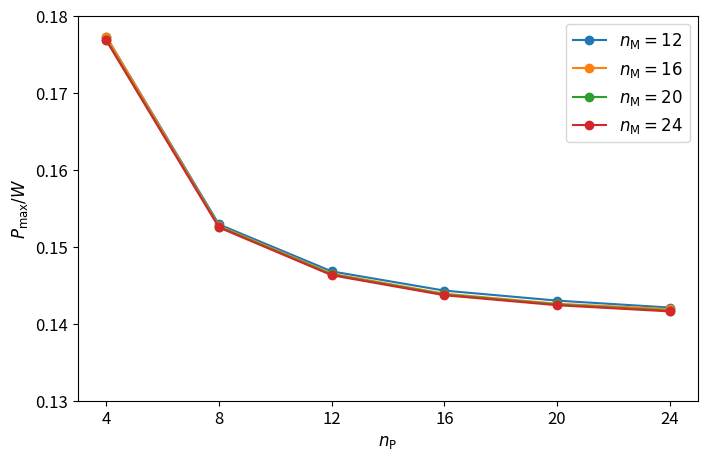
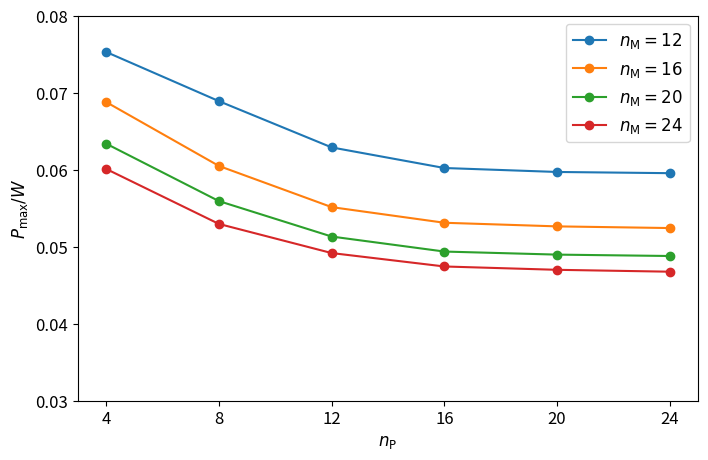

Generate these figures, in order, with matplotlib:
import matplotlib.pyplot as plt
import numpy as np

def box_limits(box):
    return [box.x0, box.y0, box.width*0.8, box.height]

size_plots = (10, 5)

size_axis_label = 12
size_axis_data = 12
size_legend = 12

#### MAX LOAD APEX

# Plot for graph of curves and discretisations
series = []
x = []
y = []
styles = []
colours = []

radius = 5.0
bench = 0.042
discr = [4, 8, 12, 16, 20, 24]

# meridians = 12
series.append(r'$n_\mathrm{M} = 12$')
y.append(np.array([0.1773, 0.1529, 0.1468, 0.1443, 0.1430, 0.1421]))

# meridians = 16
series.append(r'$n_\mathrm{M} = 16$')
y.append(np.array([0.1773, 0.1527, 0.1465, 0.1439, 0.1426, 0.1419]))

# meridians = 20
series.append(r'$n_\mathrm{M} = 20$')
y.append(np.array([0.1769, 0.1526, 0.1464, 0.1438, 0.1425, 0.1417]))

# meridians = 24
series.append(r'$n_\mathrm{M} = 24$')
y.append(np.array([0.1768, 0.1525, 0.1463, 0.1437, 0.1424, 0.1416]))

# for i in range(len(series)):
#     plt.plot(x[i], y[i], 'o-', label=series[i])


fig = plt.figure(figsize=size_plots)  # try 12, 4
# ax = plt.subplot(111)
ax = plt.axes()
ax.plot(discr, y[0], 'o-', label=series[0])
ax.plot(discr, y[1], 'o-', label=series[1])
ax.plot(discr, y[2], 'o-', label=series[2])
ax.plot(discr, y[3], 'o-', label=series[3])

ax.legend(fontsize=size_legend)
ax.set_xlabel(r'$n_\mathrm{P}$', size=size_axis_label)
ax.set_ylabel(r'$P_\mathrm{max}/W$', size=size_axis_label)
ax.tick_params(labelsize=size_axis_data)
ax.set_xlim(4-1, 24+1)
ax.set_ylim(0.13, 0.18)
ax.set_xticks([4, 8, 12, 16, 20, 24])

box = ax.get_position()
ax.set_position(box_limits(box))

plt.show()

#### MAX LOAD OFF-CENTERED

size_plots = (10, 5)

size_axis_label = 12
size_axis_data = 12
size_legend = 12

# Plot for graph of curves and discretisations
series = []
x = []
y = []
styles = []
colours = []

radius = 5.0
bench = 0.042
discr = [4, 8, 12, 16, 20, 24]

# meridians = 12
series.append(r'$n_\mathrm{M} = 12$')
y.append(np.array([0.0752892152655848, 0.068904147238022, 0.0628975202845967, 0.0602227346228325, 0.0597086182266271, 0.059551755421957]))

# meridians = 16
series.append(r'$n_\mathrm{M} = 16$')
y.append(np.array([0.0687844860251164, 0.0604887590199928, 0.0551425335981768, 0.0531115774822682, 0.0526420109886243, 0.0524245173469545]))

# meridians = 20
series.append(r'$n_\mathrm{M} = 20$')
y.append(np.array([0.063378259728144, 0.0559250599471017, 0.0513215438782695, 0.0493721421814023, 0.0489747283086051, 0.0487948356968229]))

# meridians = 24
series.append(r'$n_\mathrm{M} = 24$')
y.append(np.array([0.0600988928861676, 0.0529583846714335, 0.0491775022260183, 0.0474341922360024, 0.0470010443135512, 0.0467568279195238]))

# for i in range(len(series)):
#     plt.plot(x[i], y[i], 'o-', label=series[i])


fig = plt.figure(figsize=size_plots)  # try 12, 4
# ax = plt.subplot(111)
ax = plt.axes()
ax.plot(discr, y[0], 'o-', label=series[0])
ax.plot(discr, y[1], 'o-', label=series[1])
ax.plot(discr, y[2], 'o-', label=series[2])
ax.plot(discr, y[3], 'o-', label=series[3])

ax.legend(fontsize=size_legend)
ax.set_xlabel(r'$n_\mathrm{P}$', size=size_axis_label)
ax.set_ylabel(r'$P_\mathrm{max}/W$', size=size_axis_label)
ax.tick_params(labelsize=size_axis_data)
ax.set_xlim(4-1, 24+1)
ax.set_ylim(0.03, 0.08)
ax.set_xticks([4, 8, 12, 16, 20, 24])

box = ax.get_position()
ax.set_position(box_limits(box))

plt.show()
